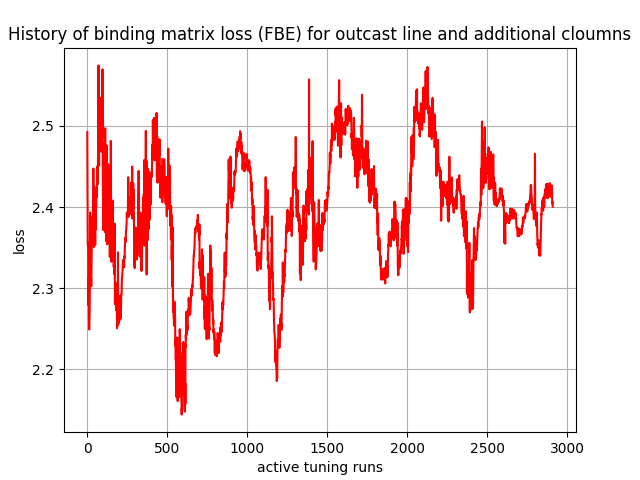

The file beside this chart, header and first rows:
, 0
0, 2.492
1, 2.457
2, 2.403
3, 2.356
4, 2.353
5, 2.357
6, 2.341
7, 2.279
8, 2.313
9, 2.285
10, 2.293
11, 2.256
12, 2.249
13, 2.262
14, 2.263
15, 2.274
16, 2.304
17, 2.322
18, 2.393
19, 2.325
20, 2.315
21, 2.305
22, 2.317
23, 2.312
24, 2.312
25, 2.303
26, 2.317
27, 2.336
28, 2.346
29, 2.351
30, 2.38
31, 2.365
32, 2.373
33, 2.388
34, 2.363
35, 2.37
36, 2.407
37, 2.404
38, 2.447
39, 2.382
40, 2.366
41, 2.351
42, 2.383
43, 2.383
44, 2.426
45, 2.395
46, 2.372
47, 2.373
48, 2.404
49, 2.354
50, 2.353
51, 2.397
52, 2.372
53, 2.399
54, 2.407
55, 2.4
56, 2.399
57, 2.413
58, 2.414
59, 2.422
... 2,850 more rows
